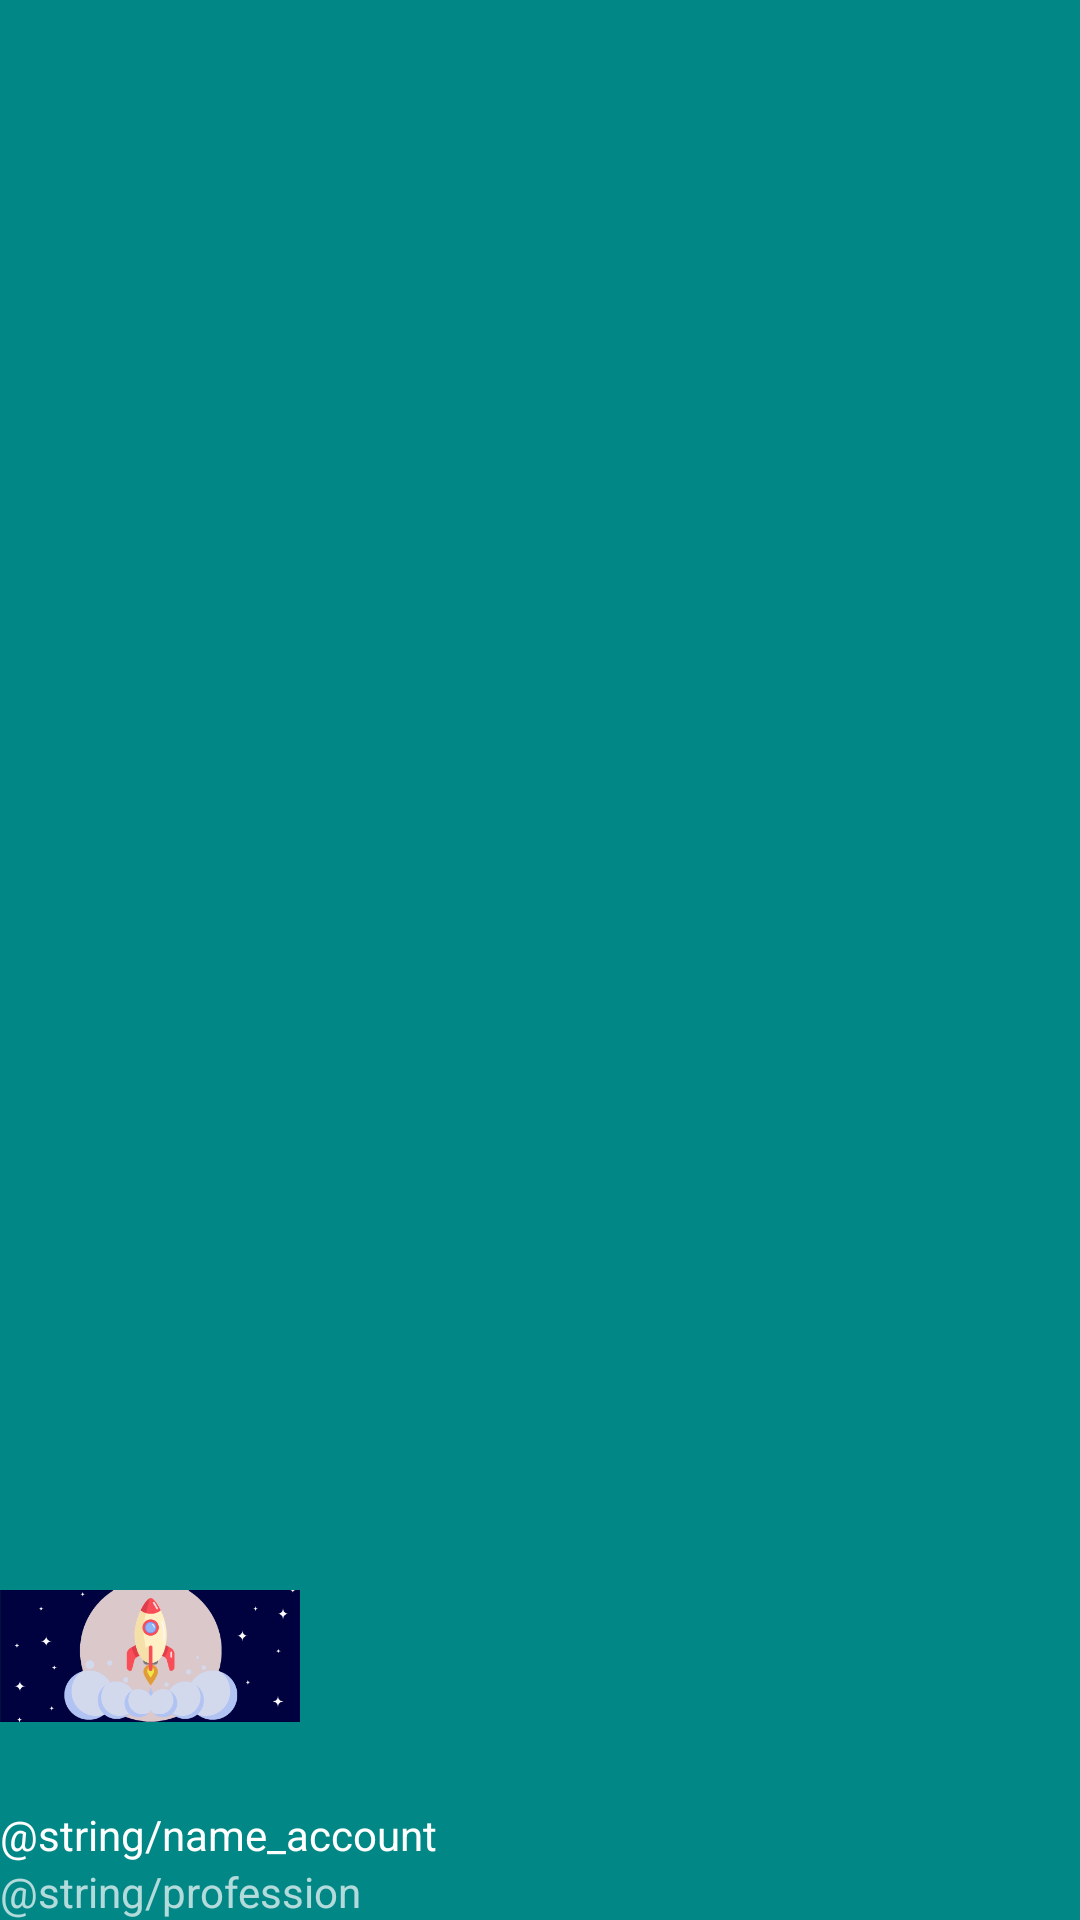

Reconstruct the res/layout file that produces this screen, plus the resources it refers to.
<!-- AndroidManifest.xml: application theme Theme.HomeWorkSeven -->
<!-- res/layout/nav_header_name.xml -->
<?xml version="1.0" encoding="utf-8"?>
<LinearLayout xmlns:android="http://schemas.android.com/apk/res/android"
    xmlns:app="http://schemas.android.com/apk/res-auto"
    android:layout_width="match_parent"
    android:layout_height="200dp"
    android:background="@color/teal_700"
    android:gravity="bottom"
    android:orientation="vertical"
    android:theme="@style/ThemeOverlay.AppCompat.Dark">

    <ImageView
        android:id="@+id/imageView"
        android:layout_width="@dimen/rocket_width"
        android:layout_height="@dimen/rocket_height"
       app:srcCompat="@drawable/rocket" />

    <TextView
        android:layout_width="match_parent"
        android:layout_height="wrap_content"
        android:text="@string/name_account"
        android:textAppearance="@style/TextAppearance.AppCompat.Body1" />

    <TextView
        android:id="@+id/textView"
        android:layout_width="wrap_content"
        android:layout_height="wrap_content"
        android:text="@string/profession" />
</LinearLayout>
<!-- resources referenced by this layout -->
<resources>
  <dimen name="rocket_height">100dp</dimen>
  <dimen name="rocket_width">100dp</dimen>
  <!-- drawable rocket: png bitmap (drawable-v24, 18705 bytes) -->
  <style name="Theme.HomeWorkSeven" parent="Theme.MaterialComponents.DayNight.DarkActionBar">
          
          <item name="colorPrimary">@color/purple_500</item>
          <item name="colorPrimaryVariant">@color/purple_700</item>
          <item name="colorOnPrimary">@color/white</item>
          
          <item name="colorSecondary">@color/teal_200</item>
          <item name="colorSecondaryVariant">@color/teal_700</item>
          <item name="colorOnSecondary">@color/black</item>
          
          <item name="android:statusBarColor" tools:targetApi="l">?attr/colorPrimaryVariant</item>
          
      </style>
  <!-- not gathered from this repository: default colours our renderer supplied (Android Studio template values) -->
  <color name="purple_500">#FF6200EE</color>
  <color name="purple_700">#FF3700B3</color>
  <color name="teal_200">#FF03DAC5</color>
  <color name="teal_700">#FF018786</color>
  <color name="black">#FF000000</color>
  <color name="white">#FFFFFFFF</color>
</resources>
